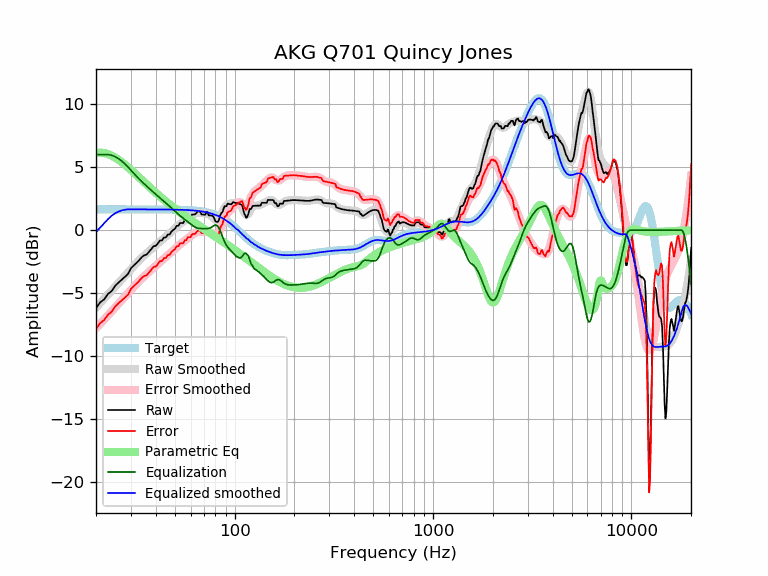

Values plotted in this chart, from the file beside it:
frequency, raw, error, smoothed, error_smoothed, equalization, parametric_eq, equalized_raw, equalized_smoothed, target
20, -6.20, -7.84, -6.16, -7.81, 6.00, 6.14, -0.20, -0.16, 1.65
21, -5.74, -7.39, -5.80, -7.45, 6.00, 6.16, 0.26, 0.20, 1.65
22, -5.50, -7.15, -5.46, -7.11, 6.00, 6.12, 0.50, 0.54, 1.65
23, -5.07, -6.71, -5.12, -6.77, 6.00, 6.04, 0.93, 0.88, 1.65
24, -4.84, -6.49, -4.80, -6.45, 5.95, 5.92, 1.10, 1.14, 1.65
25, -4.42, -6.07, -4.49, -6.14, 5.83, 5.76, 1.41, 1.34, 1.65
26, -4.16, -5.81, -4.20, -5.84, 5.67, 5.59, 1.51, 1.47, 1.65
27, -3.94, -5.58, -3.91, -5.56, 5.48, 5.40, 1.54, 1.57, 1.65
28, -3.71, -5.36, -3.63, -5.28, 5.25, 5.20, 1.54, 1.62, 1.65
29, -3.49, -5.13, -3.36, -5.01, 5.01, 4.99, 1.53, 1.65, 1.65
30, -3.03, -4.68, -3.11, -4.75, 4.75, 4.79, 1.72, 1.65, 1.65
31, -2.81, -4.46, -2.86, -4.51, 4.51, 4.58, 1.69, 1.65, 1.65
32, -2.59, -4.24, -2.63, -4.28, 4.28, 4.38, 1.68, 1.65, 1.65
33, -2.39, -4.04, -2.41, -4.06, 4.06, 4.18, 1.67, 1.65, 1.65
34, -2.16, -3.80, -2.21, -3.86, 3.86, 3.99, 1.70, 1.65, 1.65
35, -2.00, -3.65, -2.02, -3.67, 3.67, 3.81, 1.66, 1.65, 1.65
36, -1.95, -3.59, -1.84, -3.49, 3.49, 3.63, 1.54, 1.65, 1.65
37, -1.73, -3.37, -1.68, -3.32, 3.32, 3.45, 1.59, 1.64, 1.64
38, -1.51, -3.15, -1.51, -3.16, 3.16, 3.28, 1.65, 1.64, 1.64
39, -1.29, -2.93, -1.36, -3.00, 3.00, 3.12, 1.71, 1.64, 1.64
40, -1.26, -2.90, -1.20, -2.85, 2.85, 2.97, 1.59, 1.64, 1.64
41, -1.06, -2.70, -1.06, -2.70, 2.70, 2.82, 1.64, 1.64, 1.64
42, -0.83, -2.47, -0.92, -2.56, 2.56, 2.68, 1.73, 1.64, 1.64
43, -0.82, -2.46, -0.78, -2.42, 2.42, 2.54, 1.60, 1.64, 1.64
44, -0.59, -2.23, -0.65, -2.29, 2.29, 2.41, 1.70, 1.64, 1.64
45, -0.59, -2.22, -0.52, -2.15, 2.15, 2.28, 1.57, 1.64, 1.64
46, -0.35, -1.99, -0.39, -2.02, 2.02, 2.16, 1.67, 1.64, 1.64
47, -0.35, -1.99, -0.26, -1.89, 1.89, 2.04, 1.54, 1.63, 1.63
48, -0.12, -1.75, -0.13, -1.76, 1.76, 1.92, 1.64, 1.63, 1.63
49, 0.01, -1.62, 0.00, -1.63, 1.63, 1.81, 1.64, 1.63, 1.63
50, 0.11, -1.52, 0.13, -1.50, 1.50, 1.71, 1.61, 1.63, 1.63
51, 0.34, -1.29, 0.25, -1.37, 1.37, 1.60, 1.71, 1.62, 1.62
52, 0.34, -1.28, 0.37, -1.25, 1.25, 1.50, 1.59, 1.62, 1.62
53, 0.56, -1.05, 0.47, -1.14, 1.14, 1.41, 1.71, 1.62, 1.62
54, 0.56, -1.05, 0.57, -1.04, 1.04, 1.31, 1.60, 1.61, 1.61
55, 0.56, -1.05, 0.67, -0.94, 0.94, 1.22, 1.50, 1.61, 1.61
56, 0.79, -0.81, 0.76, -0.84, 0.84, 1.13, 1.63, 1.60, 1.60
57, 0.79, -0.81, 0.85, -0.75, 0.75, 1.05, 1.54, 1.60, 1.60
58, 1.02, -0.57, 0.93, -0.66, 0.66, 0.96, 1.67, 1.59, 1.59
59, 1.02, -0.57, 1.02, -0.56, 0.56, 0.88, 1.58, 1.58, 1.58
60, 1.01, -0.56, 1.10, -0.47, 0.47, 0.80, 1.49, 1.58, 1.58
61, 1.24, -0.33, 1.18, -0.39, 0.39, 0.72, 1.63, 1.57, 1.57
62, 1.24, -0.32, 1.25, -0.31, 0.31, 0.65, 1.55, 1.56, 1.56
63, 1.24, -0.31, 1.31, -0.24, 0.24, 0.57, 1.49, 1.55, 1.55
64, 1.34, -0.20, 1.35, -0.19, 0.19, 0.50, 1.53, 1.54, 1.54
65, 1.48, -0.05, 1.37, -0.16, 0.16, 0.43, 1.63, 1.53, 1.53
66, 1.48, -0.04, 1.38, -0.14, 0.14, 0.36, 1.61, 1.51, 1.51
67, 1.48, -0.02, 1.38, -0.13, 0.13, 0.29, 1.60, 1.50, 1.50
68, 1.25, -0.24, 1.36, -0.12, 0.12, 0.22, 1.37, 1.49, 1.49
69, 1.24, -0.23, 1.35, -0.12, 0.12, 0.15, 1.36, 1.47, 1.47
70, 1.23, -0.22, 1.33, -0.12, 0.12, 0.09, 1.35, 1.45, 1.45
71, 1.22, -0.22, 1.32, -0.12, 0.12, 0.02, 1.34, 1.44, 1.44
72, 1.43, 0.01, 1.30, -0.12, 0.12, -0.04, 1.55, 1.42, 1.42
73, 1.42, 0.02, 1.28, -0.12, 0.12, -0.11, 1.53, 1.40, 1.40
74, 1.17, -0.20, 1.24, -0.13, 0.13, -0.17, 1.31, 1.37, 1.37
75, 1.16, -0.19, 1.19, -0.16, 0.16, -0.23, 1.33, 1.35, 1.35
76, 1.16, -0.17, 1.12, -0.21, 0.21, -0.29, 1.36, 1.32, 1.32
77, 1.15, -0.15, 1.03, -0.26, 0.26, -0.35, 1.42, 1.30, 1.30
78, 1.08, -0.18, 0.95, -0.32, 0.32, -0.41, 1.41, 1.27, 1.27
79, 0.92, -0.32, 0.87, -0.37, 0.37, -0.47, 1.29, 1.24, 1.24
... 553 more rows
